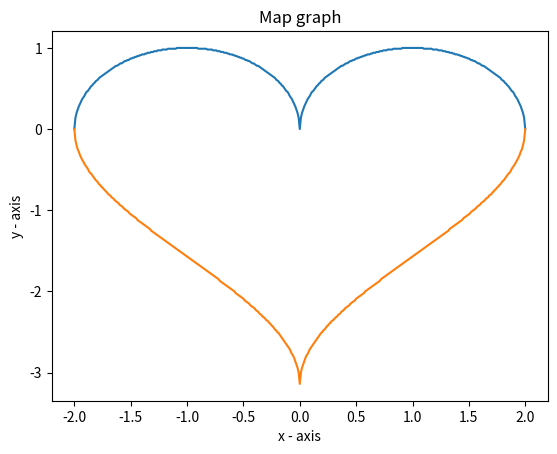

The matplotlib source for this figure:
import math as m
import numpy as np
import matplotlib.pyplot as plt



outputRound = 2 # how many digits after dot
step = 0.01 # step in for loop and "x" step 
enlarge = 100 # define how big heart will be



# articule about heart function
# https://towardsdatascience.com/plot-the-shape-of-my-heart-698d4776c51a

# function which return value of upper part of heart
def upperHeartFunction(num):
    return m.sqrt(1 - (abs(num) - 1) ** 2)



# return value of bottom part of heart
def bottomHeartFunction(num):
    return np.arccos(1 - abs(num)) - m.pi



def pointCounter(function):
    # this loop creates points that are used to check the accuracy of the compaction (ex. in Geogebra)
    # https://www.geogebra.org/calculator/evakcq4n

    map = []
    tmp = 0
    point_x = []
    point_y = []

    for x in np.arange(-2, 2 + step, step):
        x = round(x, outputRound)
        y = round(function(x), outputRound) # function whose points are searched for
    
        point_x.append(x)
        point_y.append(y)
        # due to fact that "x" step is constant, only difference between consecutive y is needed
        map.append(round(y-tmp, outputRound))
        tmp = y
    
    return point_x, point_y, map



def plotter(x, y, label: str = "", show: bool = True):
    plt.plot(x, y)
    
    if show:
        # naming the x axis
        plt.xlabel('x - axis')
        # naming the y axis
        plt.ylabel('y - axis')
        # giving a title to my graph
        plt.title('Map graph')
        # function to show the plot
        plt.show()



def main():
    upper_x, upper_y, upperMap = pointCounter(upperHeartFunction)
    bottom_x, bottom_y, bottomMap = pointCounter(bottomHeartFunction)

    plotter(upper_x, upper_y, label = "sqrt", show = False)
    plotter(bottom_x, bottom_y, label = "arccos")

    print("\nUpper map = ", upperMap, "\n\nBottom map = ", bottomMap)

    finalMap = [int(element * enlarge) for element in upperMap]

    bottomMap.reverse() # reverse because bottom part must start where upper finish
    finalMap.extend(int(element * enlarge) for element in bottomMap)
    finalMap.pop(0) # delate first and last element, because there are 0 movment what is just dalay for map
    finalMap.pop()
    print("\nupper size = ", len(upperMap) - 1, "\nbottom size = ", len(bottomMap) - 1)
    print("\nMap to copy = ", finalMap)
    print("\nMap size = ", len(finalMap))

    

if __name__ == '__main__':
    main()